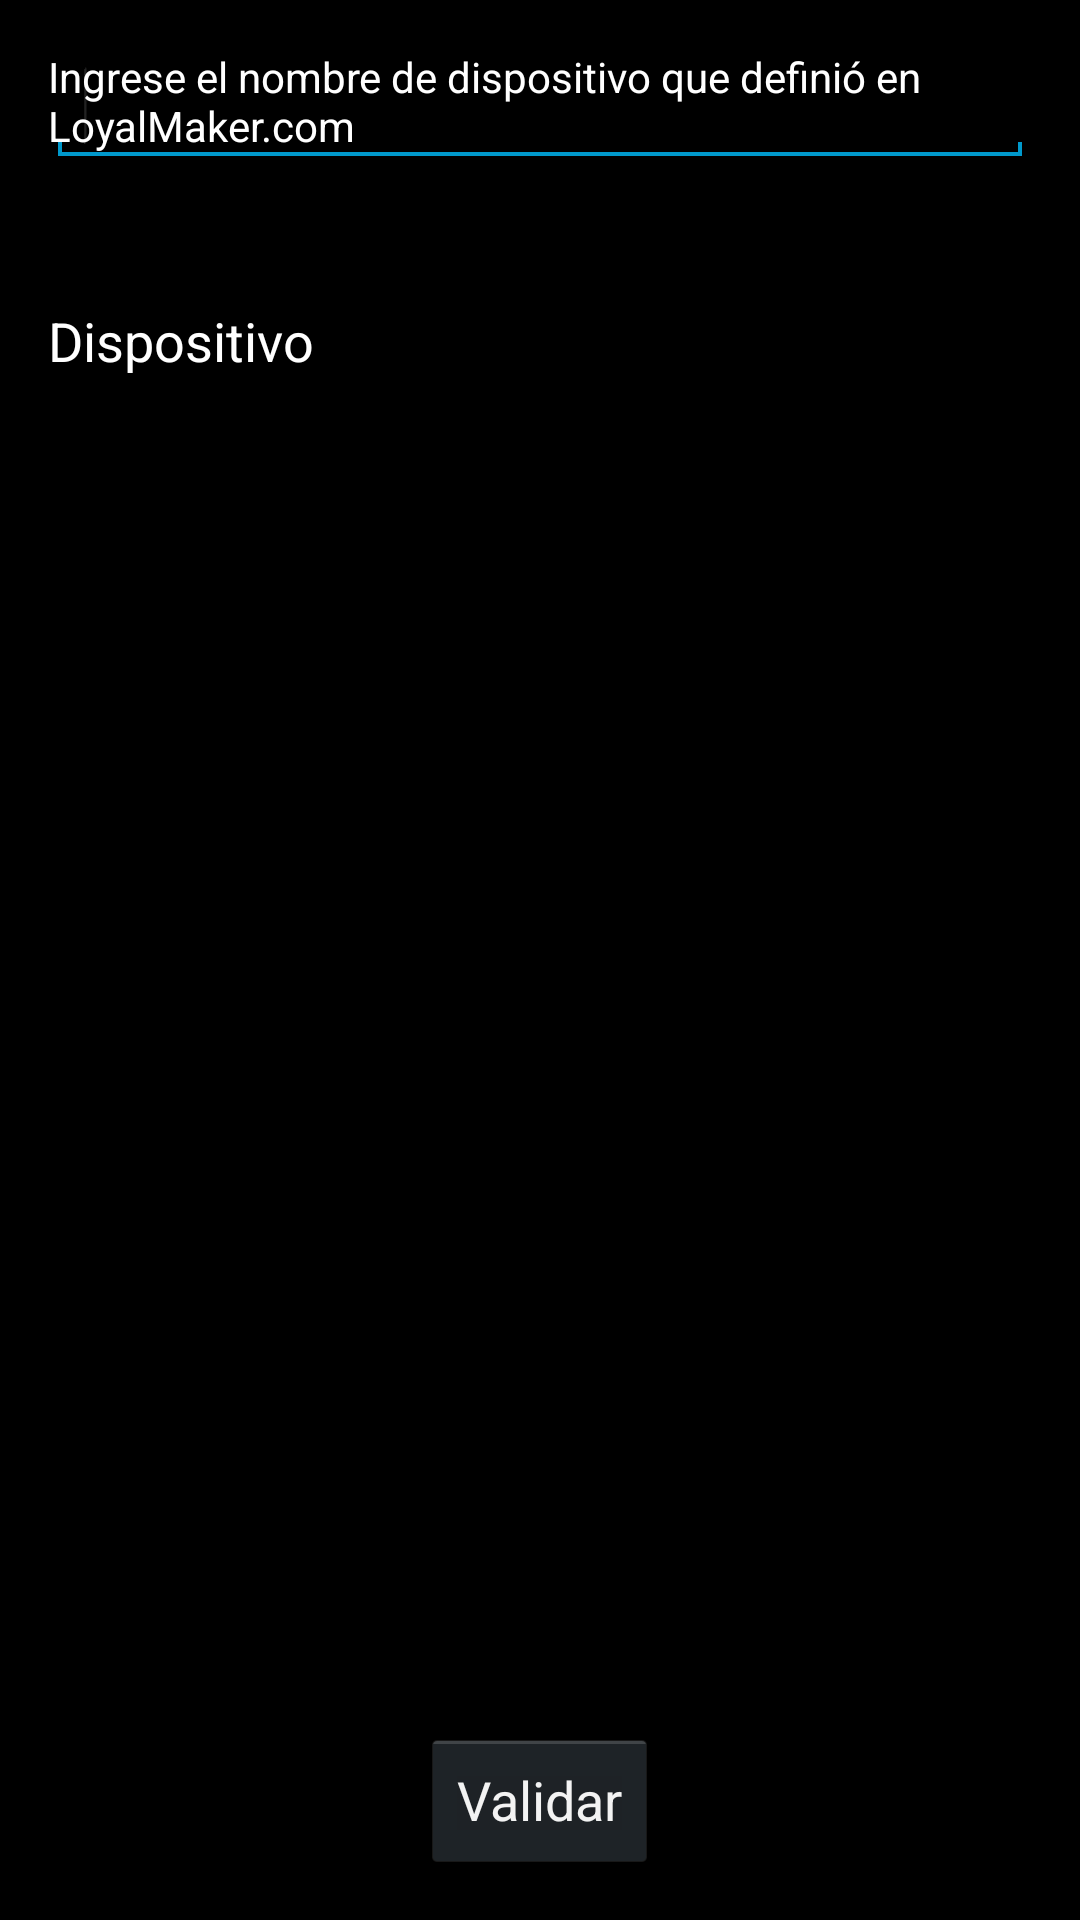

The Android layout XML behind this screen, and the referenced resources:
<!-- AndroidManifest.xml: application theme AppTheme -->
<!-- res/layout/activity_login.xml -->
<RelativeLayout xmlns:android="http://schemas.android.com/apk/res/android"
    xmlns:tools="http://schemas.android.com/tools"
    android:layout_width="match_parent"
    android:layout_height="match_parent"
    android:paddingBottom="@dimen/activity_vertical_margin"
    android:paddingLeft="@dimen/activity_horizontal_margin"
    android:paddingRight="@dimen/activity_horizontal_margin"
    android:paddingTop="@dimen/activity_vertical_margin"
    tools:context=".LoginActivity" >

    <TextView
        android:id="@+id/textViewProgressBar"
        android:layout_width="wrap_content"
        android:layout_height="wrap_content"
        android:layout_alignParentLeft="true"
        android:layout_alignParentTop="true"
        android:text="@string/mensaje_login" />

    <TextView
        android:layout_width="wrap_content"
        android:layout_height="wrap_content"
        android:layout_alignParentLeft="true"
        android:layout_below="@+id/textViewProgressBar"
        android:layout_marginTop="50dp"
        android:text="@string/device"
        android:textAppearance="?android:attr/textAppearanceMedium" />

    <EditText
        android:id="@+id/editTextUsuario"
        android:layout_width="match_parent"
        android:layout_height="wrap_content"
        android:ems="10"
        android:inputType="textNoSuggestions" >

        <requestFocus />
    </EditText>

    <Button
        android:id="@+id/button1"
        android:layout_width="wrap_content"
        android:layout_height="wrap_content"
        android:layout_alignParentBottom="true"
        android:layout_centerHorizontal="true"
        android:onClick="validar"
        android:text="@string/boton_login" />

</RelativeLayout>
<!-- resources referenced by this layout -->
<resources>
  <dimen name="activity_horizontal_margin">16dp</dimen>
  <dimen name="activity_vertical_margin">16dp</dimen>
  <string name="boton_login">Validar</string>
  <string name="device">Dispositivo</string>
  <string name="mensaje_login">Ingrese el nombre de dispositivo que definió en LoyalMaker.com</string>
  <style name="AppTheme" parent="AppBaseTheme">
          
          <item name="android:textColor">@android:color/white</item>
          <item name="android:windowNoTitle">true</item>
          <item name="android:windowFullscreen">true</item>
      </style>
  <style name="AppBaseTheme" parent="android:Theme.Holo.NoActionBar.Fullscreen">
          
      </style>
</resources>
